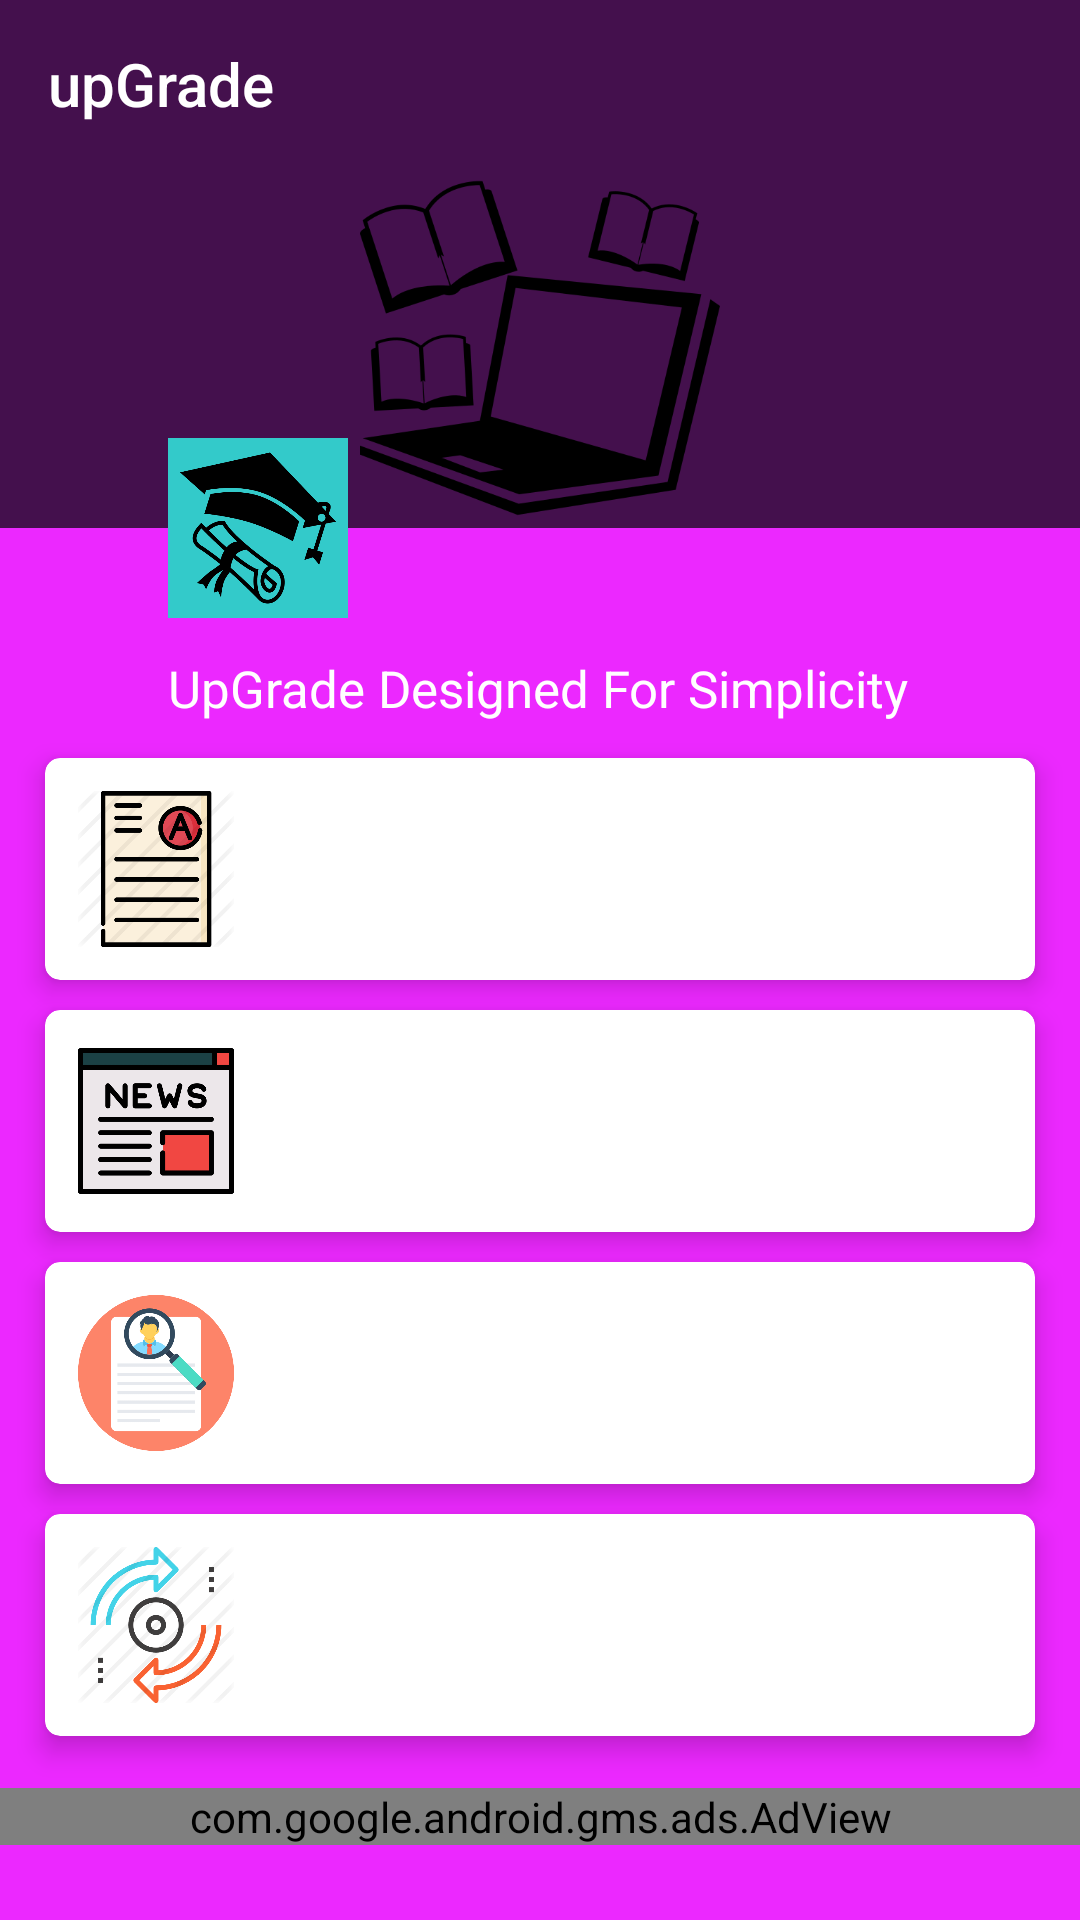

Here is an Android app screen rendered from its layout file. Give the layout XML and the strings, colors and styles it references.
<!-- AndroidManifest.xml: application theme AppTheme -->
<!-- res/layout/temp_constraint.xml -->
<?xml version="1.0" encoding="utf-8"?>
<androidx.constraintlayout.widget.ConstraintLayout xmlns:android="http://schemas.android.com/apk/res/android"
    xmlns:app="http://schemas.android.com/apk/res-auto"
    xmlns:tools="http://schemas.android.com/tools"
    android:layout_width="match_parent"
    android:layout_height="match_parent"
    android:background="@color/backgroundTheme"
    android:gravity="center"
    android:orientation="horizontal"
    android:theme="@style/ThemeOverlay.AppCompat.Light"
    tools:context=".MainPage">

    <ImageView
        android:id="@+id/imgMain"
        android:layout_width="0dp"
        android:layout_height="120dp"
        android:layout_below="@+id/toolbarMainPage"
        android:layout_centerHorizontal="true"
        android:background="@color/colorPrimary"
        android:outlineSpotShadowColor="@color/textcokorOncard"
        android:src="@drawable/study_lappy"
        app:layout_constraintEnd_toEndOf="parent"
        app:layout_constraintStart_toStartOf="parent"
        app:layout_constraintTop_toBottomOf="@+id/toolbarMainPage" />

    <ImageView
        android:id="@+id/imageView3"
        android:layout_width="60dp"
        android:layout_height="60dp"
        android:background="#33CACA"
        android:padding="4dp"
        app:layout_constraintBottom_toBottomOf="@+id/imgMain"
        app:layout_constraintStart_toStartOf="@+id/tvQuote"
        app:layout_constraintTop_toBottomOf="@+id/imgMain"
        app:srcCompat="@drawable/engg_hat_png" />

    <TextView
        android:id="@+id/tvQuote"
        android:layout_width="wrap_content"
        android:layout_height="wrap_content"
        android:layout_below="@+id/imgMain"
        android:layout_marginTop="12dp"
        android:gravity="center"
        android:text="UpGrade Designed For Simplicity"
        android:textColor="@color/textcokorOncard"
        android:textSize="17sp"
        app:layout_constraintEnd_toEndOf="parent"
        app:layout_constraintHorizontal_bias="0.495"
        app:layout_constraintStart_toStartOf="parent"
        app:layout_constraintTop_toBottomOf="@+id/imageView3" />

    <androidx.appcompat.widget.Toolbar
        android:id="@+id/toolbarMainPage"
        android:layout_width="match_parent"
        android:layout_height="?attr/actionBarSize"
        android:background="@color/colorPrimary"
        android:theme="@style/ThemeOverlay.AppCompat.Dark.ActionBar"
        app:title="upGrade"
        tools:layout_editor_absoluteX="0dp" />

    <androidx.cardview.widget.CardView
        android:id="@+id/kycCard"
        android:layout_width="330dp"
        android:layout_height="wrap_content"

        android:layout_marginTop="180dp"
        android:padding="10dp"
        app:cardCornerRadius="5dp"
        app:cardElevation="5dp"
        app:layout_constraintEnd_toEndOf="@+id/newsCard"
        app:layout_constraintHorizontal_bias="0.352"
        app:layout_constraintStart_toStartOf="@+id/newsCard"
        app:layout_constraintTop_toBottomOf="@+id/tvQuote">

        <ImageView
            android:layout_width="60dp"
            android:layout_height="60dp"
            android:layout_margin="7dp"
            android:padding="4dp"
            android:src="@drawable/job_card" />

        <TextView
            android:layout_width="wrap_content"
            android:layout_height="wrap_content"
            android:layout_gravity="center"
            android:layout_marginLeft="50dp"
            android:text="Job Updates"
            android:textColor="@color/textcokorOncard"
            android:textSize="20dp" />

    </androidx.cardview.widget.CardView>

    <androidx.cardview.widget.CardView
        android:id="@+id/newsCard"
        android:layout_width="330dp"
        android:layout_height="wrap_content"
        android:layout_marginTop="96dp"
        android:padding="10dp"
        app:cardCornerRadius="5dp"
        app:cardElevation="5dp"
        app:layout_constraintEnd_toEndOf="@+id/gateCard"
        app:layout_constraintHorizontal_bias="0.147"
        app:layout_constraintStart_toStartOf="@+id/gateCard"
        app:layout_constraintTop_toBottomOf="@+id/tvQuote">

        <ImageView
            android:layout_width="60dp"
            android:layout_height="60dp"
            android:layout_margin="7dp"
            android:padding="4dp"
            android:src="@drawable/newscard" />

        <TextView
            android:layout_width="wrap_content"
            android:layout_height="wrap_content"
            android:layout_gravity="center"
            android:layout_marginLeft="50dp"
            android:text="Trending NEWS"
            android:textColor="@color/textcokorOncard"
            android:textSize="20dp" />

    </androidx.cardview.widget.CardView>

    <androidx.cardview.widget.CardView
        android:id="@+id/blogCard"
        android:layout_width="330dp"
        android:layout_height="wrap_content"
        android:layout_marginTop="264dp"
        android:padding="10dp"
        app:cardCornerRadius="5dp"
        app:cardElevation="5dp"
        app:layout_constraintEnd_toEndOf="@+id/kycCard"
        app:layout_constraintHorizontal_bias="0.0"
        app:layout_constraintStart_toStartOf="@+id/kycCard"
        app:layout_constraintTop_toBottomOf="@+id/tvQuote">

        <ImageView
            android:layout_width="60dp"
            android:layout_height="60dp"
            android:layout_margin="7dp"
            android:padding="4dp"
            android:src="@drawable/blogs_card" />

        <TextView
            android:layout_width="wrap_content"
            android:layout_height="wrap_content"
            android:layout_gravity="center"
            android:layout_marginLeft="50dp"
            android:text="GATE Exam Updates"
            android:textColor="@color/textcokorOncard"
            android:textSize="20dp" />
    </androidx.cardview.widget.CardView>


    <androidx.cardview.widget.CardView
        android:id="@+id/gateCard"
        android:layout_width="330dp"
        android:layout_height="wrap_content"
        android:layout_marginTop="12dp"
        android:padding="10dp"
        app:cardCornerRadius="5dp"
        app:cardElevation="5dp"
        app:layout_constraintEnd_toEndOf="parent"
        app:layout_constraintStart_toStartOf="parent"
        app:layout_constraintTop_toBottomOf="@+id/tvQuote">

        <ImageView
            android:layout_width="60dp"
            android:layout_height="60dp"
            android:layout_margin="7dp"
            android:padding="4dp"
            android:src="@drawable/gate_exam" />

        <TextView
            android:layout_width="wrap_content"
            android:layout_height="wrap_content"
            android:layout_gravity="center"
            android:layout_marginLeft="50dp"
            android:text="Prepare For Gate"
            android:textColor="@color/textcokorOncard"
            android:textSize="20dp" />

    </androidx.cardview.widget.CardView>

    <com.google.android.gms.ads.AdView
        android:id="@+id/adView"
        android:layout_width="0dp"
        android:layout_height="wrap_content"
        android:layout_alignParentBottom="true"
        android:layout_centerHorizontal="true"
        android:layout_marginTop="8dp"
        app:adSize="BANNER"
        app:adUnitId="ca-app-pub-3940256099942544/6300978111"
        app:layout_constraintBottom_toBottomOf="parent"
        app:layout_constraintEnd_toEndOf="parent"
        app:layout_constraintHorizontal_bias="0.0"
        app:layout_constraintStart_toStartOf="parent"
        app:layout_constraintTop_toBottomOf="@+id/blogCard"
        app:layout_constraintVertical_bias="0.272" />


</androidx.constraintlayout.widget.ConstraintLayout>
<!-- resources referenced by this layout -->
<resources>
  <color name="backgroundTheme">#EC28FF</color>
  <color name="colorPrimary">#44104D</color>
  <color name="textcokorOncard">#ffffff</color>
  <!-- drawable blogs_card: png bitmap (drawable, 17911 bytes) -->
  <!-- drawable engg_hat_png: png bitmap (drawable, 10687 bytes) -->
  <!-- drawable gate_exam: jpg bitmap (drawable, 16564 bytes) -->
  <!-- drawable job_card: png bitmap (drawable, 10015 bytes) -->
  <!-- drawable newscard: jpg bitmap (drawable, 14392 bytes) -->
  <!-- drawable study_lappy: png bitmap (drawable, 12061 bytes) -->
  <style name="AppTheme" parent="Theme.AppCompat.Light.DarkActionBar">
          
          <item name="colorPrimary">@color/colorPrimary</item>
          <item name="colorPrimaryDark">@color/colorPrimaryDark</item>
          <item name="colorAccent">@color/colorAccent</item>
  
      </style>
  <color name="colorPrimaryDark">#7C1F8C</color>
  <color name="colorAccent">#1BE24FFE</color>
</resources>
